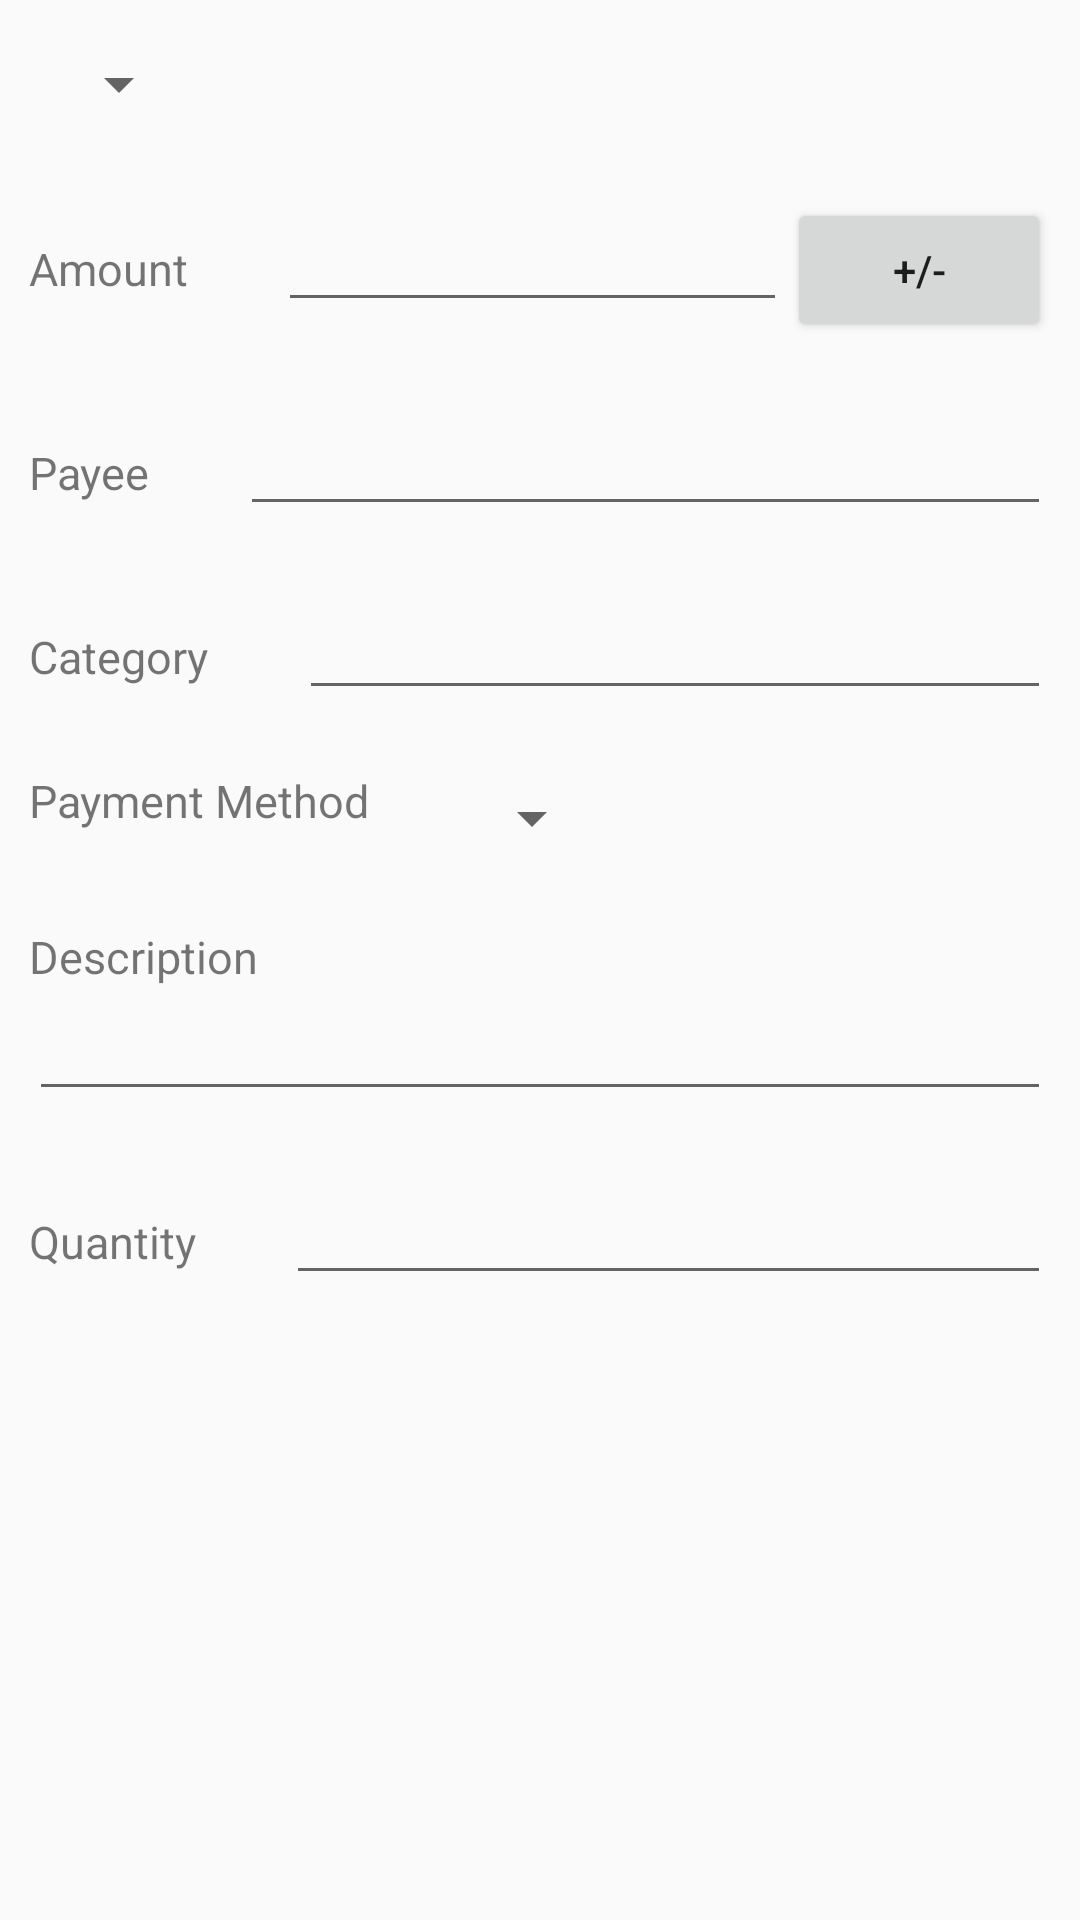

Here is an Android app screen rendered from its layout file. Give the layout XML and the strings, colors and styles it references.
<!-- AndroidManifest.xml: application theme AppTheme -->
<!-- res/layout/activity_expense.xml -->
<?xml version="1.0" encoding="utf-8"?>
<LinearLayout
    xmlns:android="http://schemas.android.com/apk/res/android"
    xmlns:tools="http://schemas.android.com/tools"
    android:id="@+id/activity_expense"
    android:layout_width="match_parent"
    android:layout_height="match_parent"
    android:paddingBottom="@dimen/activity_vertical_margin"
    android:paddingLeft="@dimen/activity_horizontal_margin"
    android:paddingRight="@dimen/activity_horizontal_margin"
    android:paddingTop="@dimen/activity_vertical_margin"
    android:orientation="vertical"
    tools:context="com.example.varun.expensemanager.ExpenseActivity">
    
    <LinearLayout
        android:layout_width="wrap_content"
        android:layout_height="wrap_content"
        android:orientation="horizontal"
        android:padding="16dp">
        <Spinner
            android:layout_width="wrap_content"
            android:layout_height="wrap_content"
            android:id="@+id/expense_income_spinner"
            android:paddingBottom="16dp"/>
        <TextView
            android:layout_width="wrap_content"
            android:layout_height="wrap_content"
            android:id="@+id/date_text"
            android:textColor="#F44336"
            android:layout_marginLeft="30dp"/>
    </LinearLayout>

    <LinearLayout
        android:layout_width="match_parent"
        android:layout_height="wrap_content"
        android:orientation="horizontal"
        android:padding="10dp">
        <TextView
            android:layout_width="wrap_content"
            android:layout_height="wrap_content"
            android:text="@string/amount"
            android:textSize="15sp"
            android:layout_marginRight="30dp"/>
        <EditText
            android:layout_width="wrap_content"
            android:layout_height="wrap_content"
            android:id="@+id/amount_text"
            android:layout_weight="1"/>
        <Button
            android:layout_width="wrap_content"
            android:layout_height="wrap_content"
            android:text="+/-"
            android:id="@+id/calci_button"/>
    </LinearLayout>

    <LinearLayout
        android:layout_width="match_parent"
        android:layout_height="wrap_content"
        android:orientation="horizontal"
        android:padding="10dp">
        <TextView
            android:layout_width="wrap_content"
            android:layout_height="wrap_content"
            android:text="@string/payee"
            android:textSize="15sp"
            android:layout_marginRight="30dp"/>
        <EditText
            android:layout_width="wrap_content"
            android:layout_height="wrap_content"
            android:id="@+id/payee_text"
            android:layout_weight="1"/>
    </LinearLayout>

    <LinearLayout
        android:layout_width="match_parent"
        android:layout_height="wrap_content"
        android:orientation="horizontal"
        android:padding="10dp">
        <TextView
            android:layout_width="wrap_content"
            android:layout_height="wrap_content"
            android:text="@string/category"
            android:textSize="15sp"
            android:layout_marginRight="30dp"/>
        <EditText
            android:layout_width="wrap_content"
            android:layout_height="wrap_content"
            android:id="@+id/category_text"
            android:layout_weight="1"/>
    </LinearLayout>

    <LinearLayout
        android:layout_width="match_parent"
        android:layout_height="wrap_content"
        android:orientation="horizontal"
        android:padding="10dp">
        <TextView
            android:layout_width="wrap_content"
            android:layout_height="wrap_content"
            android:text="@string/payment_method"
            android:textSize="15sp"
            android:layout_marginRight="30dp"/>
        <Spinner
            android:layout_width="wrap_content"
            android:layout_height="wrap_content"
            android:id="@+id/payment_method_spinner"
            android:padding="16dp"/>
    </LinearLayout>

    <LinearLayout
        android:layout_width="match_parent"
        android:layout_height="wrap_content"
        android:orientation="vertical"
        android:padding="10dp">
        <TextView
            android:layout_width="wrap_content"
            android:layout_height="wrap_content"
            android:textSize="15sp"
            android:text="@string/description"/>
        <EditText
            android:layout_width="match_parent"
            android:layout_height="wrap_content"
            android:layout_weight="1"
            android:id="@+id/description_text"/>
    </LinearLayout>

    <LinearLayout
        android:layout_width="match_parent"
        android:layout_height="wrap_content"
        android:orientation="horizontal"
        android:padding="10dp">
        <TextView
            android:layout_width="wrap_content"
            android:layout_height="wrap_content"
            android:text="@string/quantity"
            android:textSize="15sp"
            android:layout_marginRight="30dp"/>
        <EditText
            android:layout_width="match_parent"
            android:layout_height="wrap_content"
            android:id="@+id/quantity_text"/>
    </LinearLayout>




</LinearLayout>
<!-- resources referenced by this layout -->
<resources>
  <string name="amount">Amount</string>
  <string name="category">Category</string>
  <string name="description">Description</string>
  <string name="payee">Payee</string>
  <string name="payment_method">Payment Method</string>
  <string name="quantity">Quantity</string>
  <style name="AppTheme" parent="Theme.AppCompat.Light.DarkActionBar">
          
          <item name="colorPrimary">@color/colorPrimary</item>
          <item name="colorPrimaryDark">@color/colorPrimaryDark</item>
          <item name="colorAccent">@color/colorAccent</item>
      </style>
  <!-- not gathered from this repository: default colours our renderer supplied (Android Studio template values) -->
  <color name="colorPrimary">#FF6200EE</color>
  <color name="colorPrimaryDark">#FF3700B3</color>
  <color name="colorAccent">#FF03DAC5</color>
</resources>
